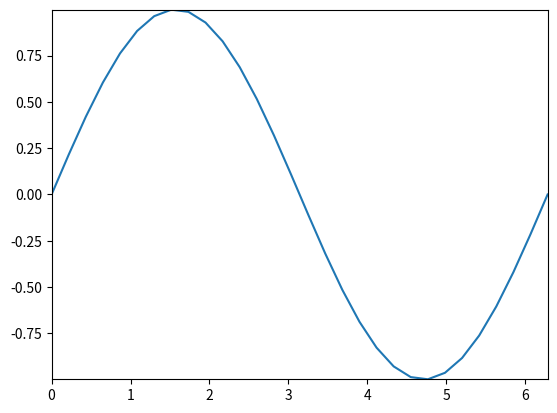
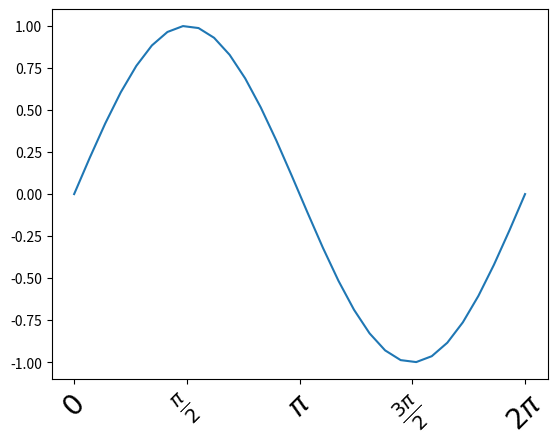
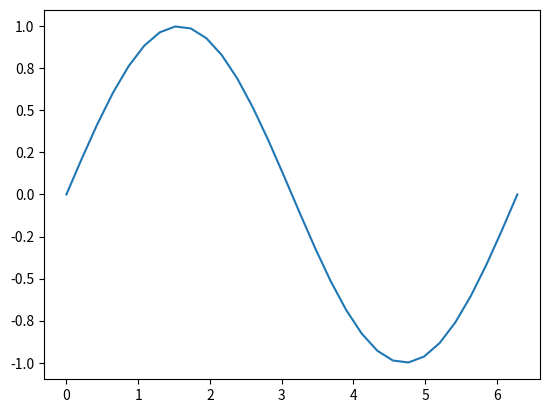
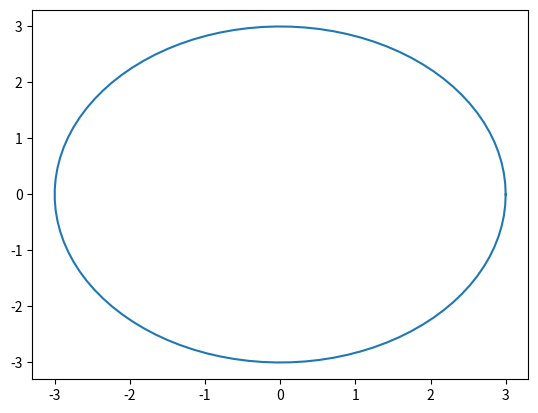
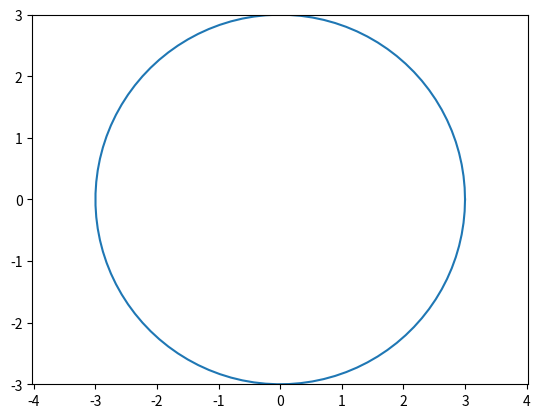
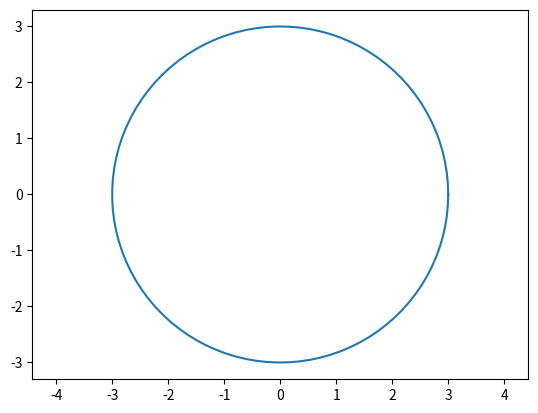
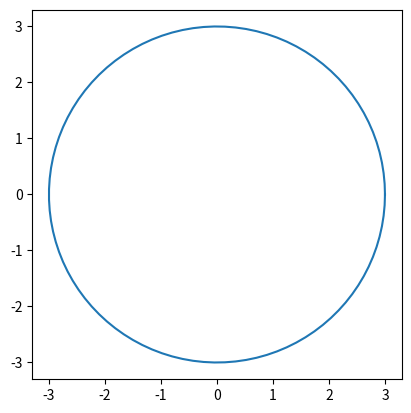
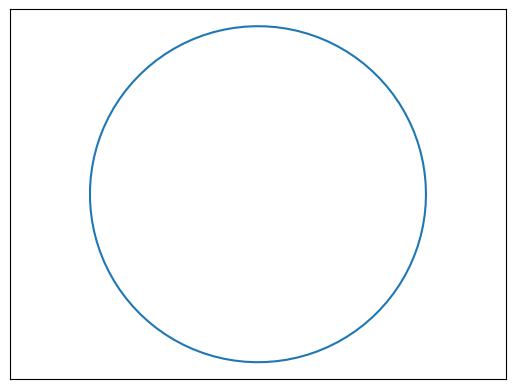
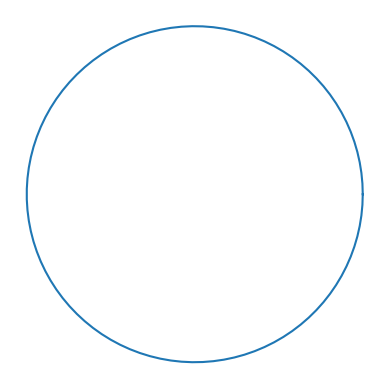

Write the Python code that produced these figures, in order.
# ---
# jupyter:
#   jupytext:
#     formats: py:light,ipynb
#     text_representation:
#       extension: .py
#       format_name: light
#       format_version: '1.5'
#       jupytext_version: 1.10.3
#   kernelspec:
#     display_name: Python 3
#     language: python
#     name: python3
# ---

# # Managing axis
#
# In this section, some features about axes manipulation will be shown. First, let's create some data.

# +
import matplotlib.pyplot as plt
import matplotlib as mp
import numpy as np

x = np.linspace(0, 2*np.pi, 30)
y = np.sin(x)
# -

# ## Changing the plot limits

# +
# Setting the limits of the figure
fig = plt.figure() 
ax = plt.gca()
plt.plot(x, y)
plt.xlim(x.min(), x.max())
plt.ylim(y.min(), y.max())

plt.show()
# -

# ## Changing the ticks and tick labels
#
# Changing the tick locations and tick labels are achieved by using the `set_xticks` and `set_xticklabels` methods.

# +
# Tick handling
fig = plt.figure() 
ax = plt.gca()
plt.plot(x, y)

# Defines location of xticks and sets the xticklabels
# $$ stands for mathematical writting
xticks = np.arange(0, 2*np.pi+np.pi/2., np.pi/2)
xticklabels = ["$0$", r"$\frac{\pi}{2}$", "$\pi$", r"$\frac{3\pi}{2}$", '$2\pi$']

# Length of xticks and xticklabels should be the same
ax.set_xticks(xticks)
ax.set_xticklabels(xticklabels, rotation=45, ha='center', fontsize=20)

plt.show()
# -

# Same thing can be done for the `y-axis`

# +
fig = plt.figure() 
ax = plt.gca()
plt.plot(x, y)

# Defines location of yticks and sets the yticklabels
yticks = np.arange(-1, 1 + 0.25, 0.25)
yticklabels = ['%.1f' %y for y in yticks]

# Length of yticks and yticklabels should be the same
ax.set_yticks(yticks)
ax.set_yticklabels(yticklabels)

plt.show()
# -

# ## Axis aspect
#
# By defaut, the shape of the axis is set as equal to the shape of the figure. To overcome this, use the `axis.axis` or the `axis.set_aspect` method (as shown [here](https://matplotlib.org/3.1.0/gallery/subplots_axes_and_figures/axis_equal_demo.html).
#
# For instance, a circle may look like an ellipse:

# +
import matplotlib.pyplot as plt
import numpy as np

# Plot circle of radius 3.
an = np.linspace(0, 2 * np.pi, 100)
x = 3 * np.cos(an)
y = 3 * np.sin(an)
# -

# The figure display will show the data as an ellipse instead of a circle:

fig = plt.figure()
plt.plot(x, y)
plt.show()

# This can be corrected by using the `ax.axis` method:

fig = plt.figure()
ax = plt.gca()
plt.plot(x, y)
ax.axis('equal') # must be put before the xlim/ylim
ax.set_xlim(-3, 3)
ax.set_ylim(-3, 3)
plt.show()

# It can be also be achieved by using the `set_aspect` function, which allows to control whether the axes limits or the axes shape should be modified to insure a proper aspect.  
#
# Modifying the data limits:

fig = plt.figure()
ax = plt.gca()
plt.plot(x, y)
ax.set_aspect('equal', 'datalim') # changes the axis limits to have the good aspect
plt.show()

# Modifying the axis shape:

fig = plt.figure()
ax = plt.gca()
plt.plot(x, y)
ax.set_aspect('equal', 'box')  # changes the axes shape to have the good aspect
plt.show()

# ## Hiding tick labels
#
# Tick labels can be hidden by using the `set_visible` method:

fig = plt.figure()
ax = plt.gca()
ax.plot(x, y)
ax.axis('equal')
ax.get_xaxis().set_visible(False)  # removes xlabels
ax.get_yaxis().set_visible(False)  # removes xlabels
plt.show()

# ## Removing axis box
#
# The removal of the axis box is done by calling the `axis` method with a `False` argument:

fig = plt.figure()
ax = plt.gca()
ax.set_aspect('equal')
ax.plot(x, y)
ax.axis(False)
plt.show()
